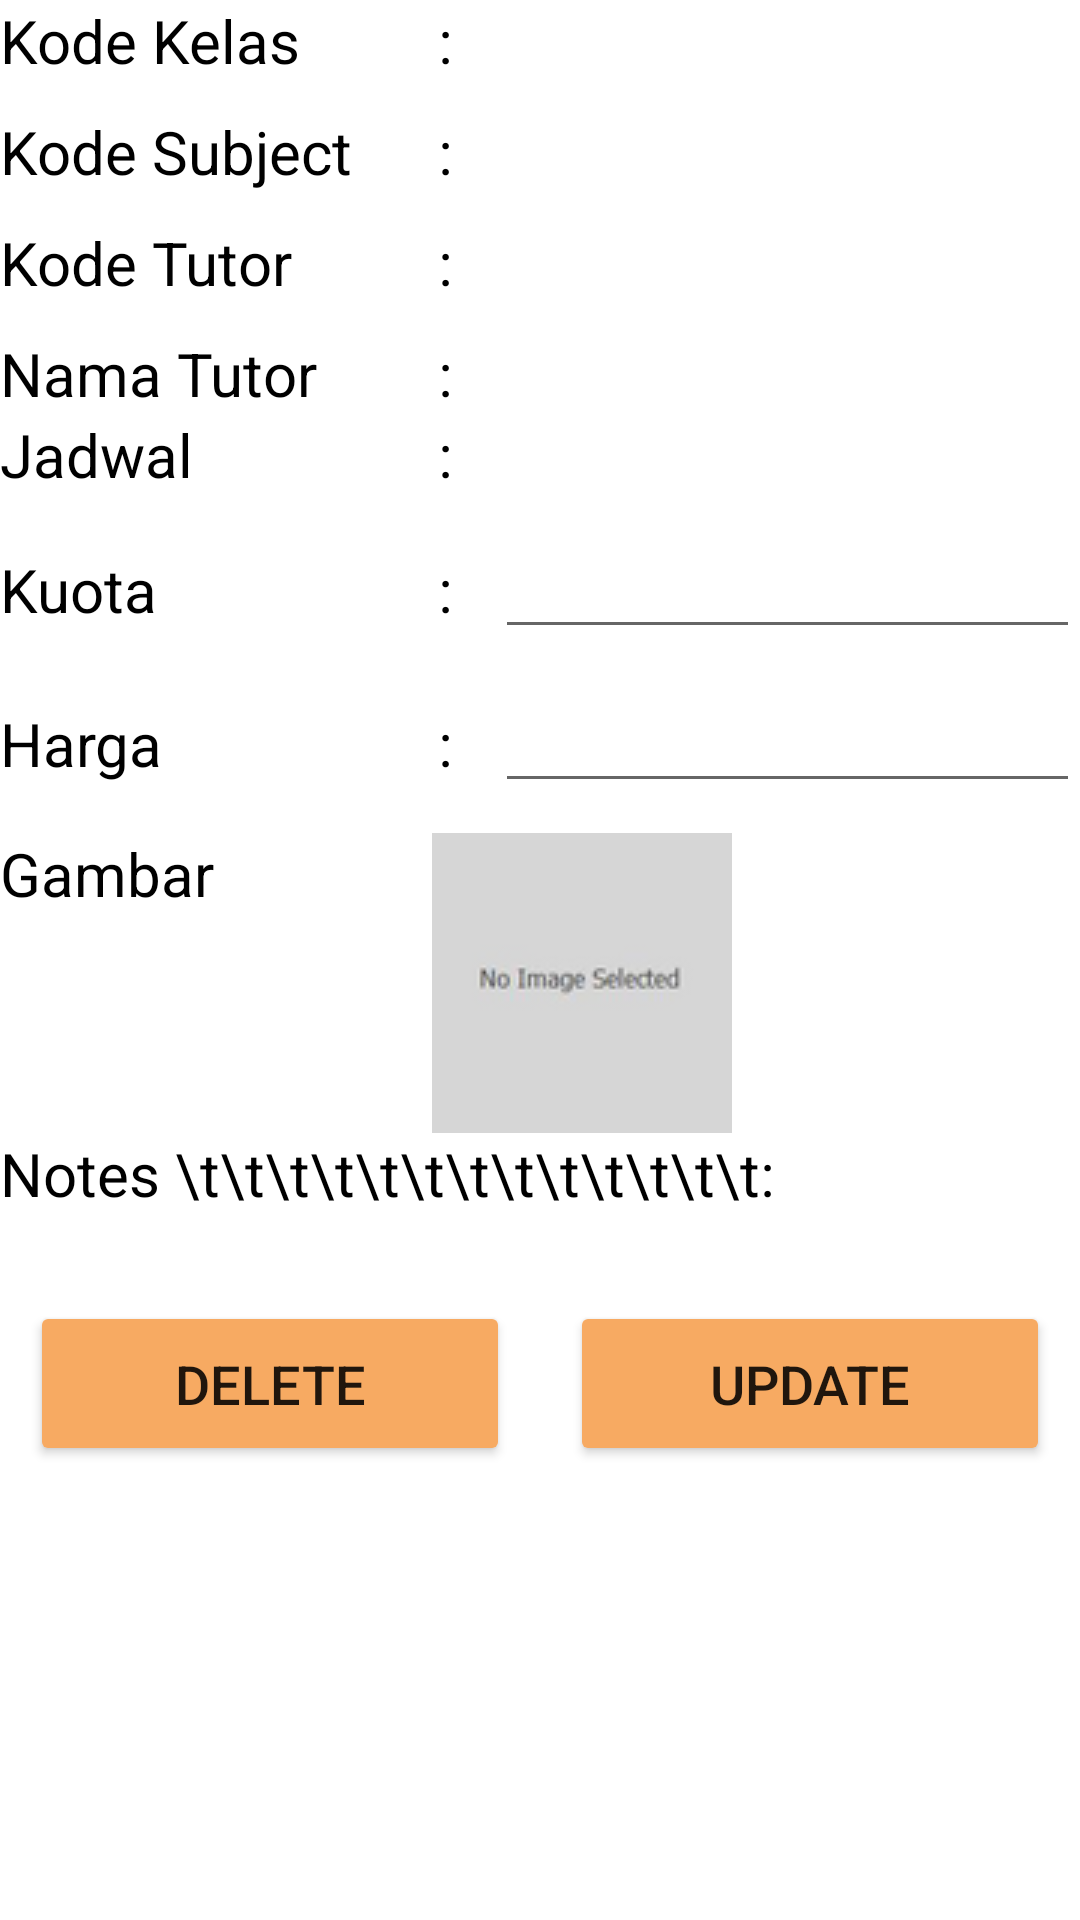

Write the Android layout XML for this screen, with the resource values it uses.
<!-- AndroidManifest.xml: application theme Theme.C1Project -->
<!-- res/layout/activity_update_admin.xml -->
<?xml version="1.0" encoding="utf-8"?>
<androidx.core.widget.NestedScrollView xmlns:android="http://schemas.android.com/apk/res/android"
    xmlns:app="http://schemas.android.com/apk/res-auto"
    xmlns:tools="http://schemas.android.com/tools"
    android:layout_width="match_parent"
    android:layout_height="match_parent"
    android:layout_marginTop="10dp"
    tools:context=".Admin.UpdateAdmin">

    <LinearLayout
        android:layout_width="match_parent"
        android:layout_height="wrap_content"
        android:orientation="vertical">
        <LinearLayout
            android:layout_width="match_parent"
            android:layout_height="wrap_content"
            android:orientation="horizontal">

            <TextView
                android:layout_width="311dp"
                android:layout_height="wrap_content"
                android:layout_weight="1"
                android:text="Kode Kelas"
                android:textColor="#000000"
                android:textSize="20dp" />

            <TextView
                android:id="@+id/textView34"
                android:layout_width="184dp"
                android:layout_height="wrap_content"
                android:layout_weight="1"
                android:text=":"
                android:textColor="#000000"
                android:textSize="20dp" />

            <TextView
                android:id="@+id/txtKodekelas"
                android:layout_weight="1"
                android:layout_width="match_parent"
                android:layout_height="wrap_content"/>
        </LinearLayout>
        <LinearLayout
            android:layout_width="match_parent"
            android:layout_height="wrap_content"
            android:layout_marginTop="10dp"
            android:orientation="horizontal">

            <TextView
                android:layout_width="311dp"
                android:layout_height="wrap_content"
                android:layout_weight="1"
                android:text="Kode Subject "
                android:textColor="#000000"
                android:textSize="20dp" />

            <TextView
                android:id="@+id/textView35"
                android:layout_width="184dp"
                android:layout_height="wrap_content"
                android:layout_weight="1"
                android:text=":"
                android:textColor="#000000"
                android:textSize="20dp" />

            <TextView
                android:id="@+id/txtkodesubject"
                android:layout_weight="1"
                android:layout_width="match_parent"
                android:layout_height="wrap_content"/>
        </LinearLayout>
        <LinearLayout
            android:layout_width="match_parent"
            android:layout_height="wrap_content"
            android:layout_marginTop="10dp"
            android:orientation="horizontal">

            <TextView
                android:layout_width="311dp"
                android:layout_height="wrap_content"
                android:layout_weight="1"
                android:text="Kode Tutor "
                android:textColor="#000000"
                android:textSize="20dp" />

            <TextView
                android:id="@+id/textView37"
                android:layout_width="184dp"
                android:layout_height="wrap_content"
                android:layout_weight="1"
                android:text=":"
                android:textColor="#000000"
                android:textSize="20dp" />

            <TextView
                android:id="@+id/txtkodetutor"
                android:layout_width="match_parent"
                android:layout_height="27dp"
                android:layout_weight="1" />
        </LinearLayout>
        <LinearLayout
            android:layout_width="match_parent"
            android:layout_height="wrap_content"
            android:layout_marginTop="10dp"
            android:orientation="horizontal">

            <TextView
                android:layout_width="311dp"
                android:layout_height="wrap_content"
                android:layout_weight="1"
                android:text="Nama Tutor "
                android:textColor="#000000"
                android:textSize="20dp" />

            <TextView
                android:id="@+id/textView38"
                android:layout_width="184dp"
                android:layout_height="wrap_content"
                android:layout_weight="1"
                android:text=":"
                android:textColor="#000000"
                android:textSize="20dp" />

            <TextView
                android:id="@+id/txtnamatutor"
                android:layout_weight="1"
                android:layout_width="match_parent"
                android:layout_height="wrap_content"/>
        </LinearLayout>

        <LinearLayout
            android:layout_width="match_parent"
            android:layout_height="wrap_content"
            android:orientation="horizontal">

            <TextView
                android:id="@+id/textView19"
                android:layout_width="311dp"
                android:layout_height="wrap_content"
                android:layout_weight="1"
                android:text="Jadwal"
                android:textColor="#000000"
                android:textSize="20dp" />

            <TextView
                android:id="@+id/textView39"
                android:layout_width="184dp"
                android:layout_height="wrap_content"
                android:layout_weight="1"
                android:text=":"
                android:textColor="#000000"
                android:textSize="20dp" />

            <TextView
                android:id="@+id/txtJadwal"
                android:layout_width="match_parent"
                android:layout_height="wrap_content"
                android:layout_weight="1" />
        </LinearLayout>

        <LinearLayout
            android:layout_width="match_parent"
            android:layout_height="wrap_content"
            android:layout_marginTop="10dp"
            android:orientation="horizontal">

            <TextView
                android:layout_width="311dp"
                android:layout_height="wrap_content"
                android:layout_weight="1"
                android:text="Kuota"
                android:textColor="#000000"
                android:textSize="20dp" />

            <TextView
                android:id="@+id/textView40"
                android:layout_width="184dp"
                android:layout_height="wrap_content"
                android:layout_weight="1"
                android:text=":"
                android:textColor="#000000"
                android:textSize="20dp" />

            <EditText
                android:id="@+id/EdtStok"
                android:layout_weight="1"
                android:layout_width="match_parent"
                android:layout_height="wrap_content"/>
        </LinearLayout>
        <LinearLayout
            android:layout_width="match_parent"
            android:layout_height="wrap_content"
            android:layout_marginTop="10dp"
            android:orientation="horizontal">

            <TextView
                android:layout_width="311dp"
                android:layout_height="wrap_content"
                android:layout_weight="1"
                android:text="Harga"
                android:textColor="#000000"
                android:textSize="20dp" />

            <TextView
                android:id="@+id/textView41"
                android:layout_width="184dp"
                android:layout_height="wrap_content"
                android:layout_weight="1"
                android:text=":"
                android:textColor="#000000"
                android:textSize="20dp" />

            <EditText
                android:id="@+id/EdtHargaSatuan"
                android:layout_weight="1"
                android:layout_width="match_parent"
                android:layout_height="wrap_content"/>
        </LinearLayout>

        <LinearLayout
            android:layout_width="match_parent"
            android:layout_height="wrap_content"
            android:layout_marginTop="10dp"
            android:orientation="horizontal">

            <TextView
                android:layout_width="144dp"
                android:layout_height="wrap_content"
                android:text="Gambar"
                android:textColor="#000000"
                android:textSize="20dp" />

            <ImageView
                android:id="@+id/ImgGambar"
                android:layout_width="100dp"
                android:layout_height="100dp"
                android:background="@drawable/noitem" />
        </LinearLayout>

        <LinearLayout
            android:layout_width="match_parent"
            android:layout_height="wrap_content"
            android:orientation="vertical">

            <TextView
                android:layout_width="296dp"
                android:layout_height="wrap_content"
                android:text="Notes \t\t\t\t\t\t\t\t\t\t\t\t\t:"
                android:textColor="#000000"
                android:textSize="20dp" />

            <TextView
                android:id="@+id/txtNotes"
                android:layout_width="match_parent"
                android:layout_height="wrap_content" />
        </LinearLayout>

        <LinearLayout
            android:layout_width="match_parent"
            android:layout_height="wrap_content"
            android:layout_margin="10dp"
            android:orientation="horizontal">

            <Button
                android:id="@+id/btnDelete"
                android:layout_width="match_parent"
                android:layout_height="55dp"
                android:layout_marginRight="10dp"
                android:layout_weight="1"
                android:backgroundTint="@color/orange"
                android:text="DELETE"
                android:textSize="18sp" />

            <Button
                android:id="@+id/btnUpdate"
                android:layout_width="match_parent"
                android:layout_height="55dp"
                android:layout_marginLeft="10dp"
                android:layout_weight="1"
                android:backgroundTint="@color/orange"
                android:text="Update"
                android:textSize="18sp" />
        </LinearLayout>
    </LinearLayout>

</androidx.core.widget.NestedScrollView>
<!-- resources referenced by this layout -->
<resources>
  <color name="orange">#F7AA62</color>
  <!-- drawable noitem: png bitmap (drawable, 3509 bytes) -->
  <style name="Theme.C1Project" parent="Theme.MaterialComponents.DayNight.DarkActionBar">
          
          <item name="colorPrimary">@color/orange</item>
          <item name="colorPrimaryVariant">@color/orange</item>
          <item name="colorOnPrimary">@color/black</item>
          
          <item name="colorSecondary">#244484</item>
          <item name="colorSecondaryVariant">#F0592A</item>
          <item name="colorOnSecondary">@color/black</item>
          
          <item name="android:statusBarColor" tools:targetApi="l">?attr/colorPrimaryVariant</item>
          
      </style>
  <color name="black">#FF000000</color>
</resources>
